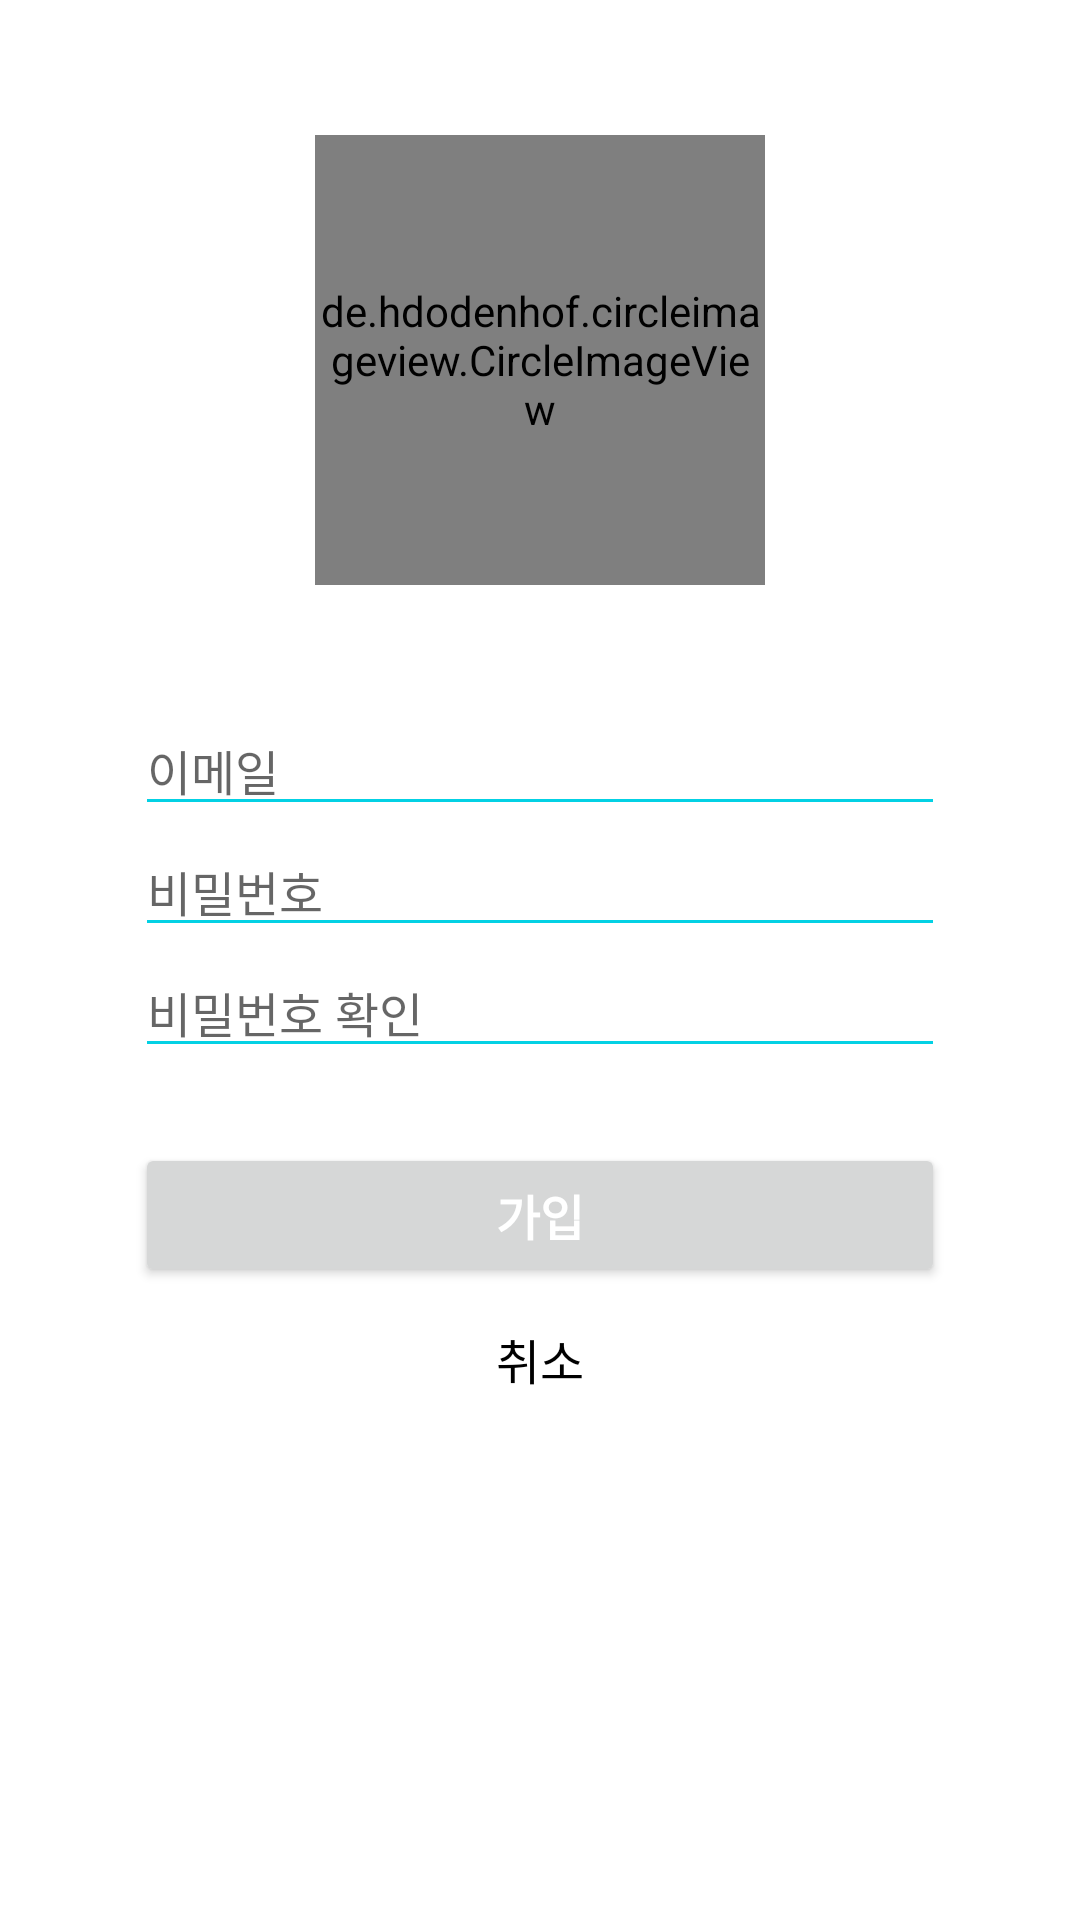

Reconstruct the res/layout file that produces this screen, plus the resources it refers to.
<!-- AndroidManifest.xml: application theme Theme.CoffeeZoo -->
<!-- res/layout/activity_sign_up.xml -->
<?xml version="1.0" encoding="utf-8"?>
<layout>

    <LinearLayout xmlns:android="http://schemas.android.com/apk/res/android"
        xmlns:app="http://schemas.android.com/apk/res-auto"
        xmlns:tools="http://schemas.android.com/tools"
        android:layout_width="match_parent"
        android:layout_height="match_parent"
        tools:context=".Login.SignUpActivity"
        android:orientation="vertical"
        android:padding="45dp">

        <LinearLayout
            android:layout_width="match_parent"
            android:layout_height="wrap_content"
            android:gravity="center">

            <de.hdodenhof.circleimageview.CircleImageView
                android:layout_width="150dp"
                android:layout_height="150dp"
                android:src="@drawable/coffeezoo_logo" />

        </LinearLayout>

        <LinearLayout
            android:paddingTop="40dp"
            android:orientation="vertical"
            android:layout_width="match_parent"
            android:layout_height="wrap_content" >

            <EditText
                android:id="@+id/edtInputNewId"
                android:layout_width="match_parent"
                android:layout_height="wrap_content"
                android:backgroundTint="@color/main"
                android:drawableStart="@drawable/id_icon_resize"
                android:drawablePadding="15dp"
                android:drawableTint="@color/main"
                android:hint="이메일"
                android:inputType="textEmailAddress"
                android:textColorHighlight="@color/main"
                android:textCursorDrawable="@color/main"
                android:textSize="16sp" />

            <EditText
                android:id="@+id/edtInputNewPw"
                android:textSize="16sp"
                android:hint="비밀번호"
                android:inputType="textPassword"
                android:drawableStart="@drawable/passworld_icon_resize"
                android:drawablePadding="15dp"
                android:drawableTint="@color/main"
                android:backgroundTint="@color/main"
                android:textCursorDrawable="@color/main"
                android:textColorHighlight="@color/main"
                android:layout_width="match_parent"
                android:layout_height="wrap_content" />

            <EditText
                android:id="@+id/edtInputNewPw2"
                android:textSize="16sp"
                android:hint="비밀번호 확인"
                android:inputType="textPassword"
                android:drawableStart="@drawable/passworld_icon_resize"
                android:drawablePadding="15dp"
                android:drawableTint="@color/main"
                android:backgroundTint="@color/main"
                android:textCursorDrawable="@color/main"
                android:textColorHighlight="@color/main"
                android:layout_width="match_parent"
                android:layout_height="wrap_content" />

        </LinearLayout>

        <LinearLayout
            android:layout_width="match_parent"
            android:layout_height="wrap_content"
            android:orientation="vertical"
            android:layout_marginTop="25dp" >

            <Button
                android:id="@+id/btnSignUp"
                android:layout_width="match_parent"
                android:layout_height="wrap_content"
                android:textSize="16sp"
                android:text="가입"
                android:textColor="@color/white"
                android:textStyle="bold" />

            <Button
                android:id="@+id/btnSignUpCancel"
                android:layout_width="match_parent"
                android:layout_height="wrap_content"
                android:text="취소"
                android:textColor="@color/black"
                android:textSize="16sp"
                android:background="#00ff0000" />

        </LinearLayout>

    </LinearLayout>

</layout>
<!-- resources referenced by this layout -->
<resources>
  <color name="black">#FF000000</color>
  <color name="main">#03D1E4</color>
  <color name="white">#FFFFFFFF</color>
  <!-- drawable coffeezoo_logo: jpg bitmap (drawable, 56133 bytes) -->
  <!-- drawable id_icon_resize (drawable) -->
  <?xml version="1.0" encoding="utf-8"?>
  <layer-list xmlns:android="http://schemas.android.com/apk/res/android">
  
      <item
          android:width="30dp"
          android:height="30dp"
          android:drawable="@drawable/id_icon" />
  
  </layer-list>
  <!-- drawable passworld_icon_resize (drawable) -->
  <?xml version="1.0" encoding="utf-8"?>
  <layer-list xmlns:android="http://schemas.android.com/apk/res/android">
  
      <item
          android:width="30dp"
          android:height="30dp"
          android:drawable="@drawable/password_icon" />
  
  </layer-list>
  <style name="Theme.CoffeeZoo" parent="Theme.MaterialComponents.DayNight.NoActionBar">
          
          <item name="colorPrimary">@color/main</item>
          <item name="colorPrimaryVariant">@color/purple_700</item>
          <item name="colorOnPrimary">@color/white</item>
          
          <item name="colorSecondary">@color/teal_200</item>
          <item name="colorSecondaryVariant">@color/teal_700</item>
          <item name="colorOnSecondary">@color/black</item>
          
          <item name="android:windowLightStatusBar" tools:targetApi="m">true</item>
          <item name="android:statusBarColor">@android:color/transparent</item>
          <item name="android:navigationBarColor">@android:color/transparent</item>
          <item name="android:enforceNavigationBarContrast" tools:targetApi="q">false</item>
          <item name="android:enforceStatusBarContrast" tools:targetApi="q">false</item>
          
      </style>
  <color name="purple_700">#FF3700B3</color>
  <color name="teal_200">#FF03DAC5</color>
  <color name="teal_700">#FF018786</color>
</resources>
